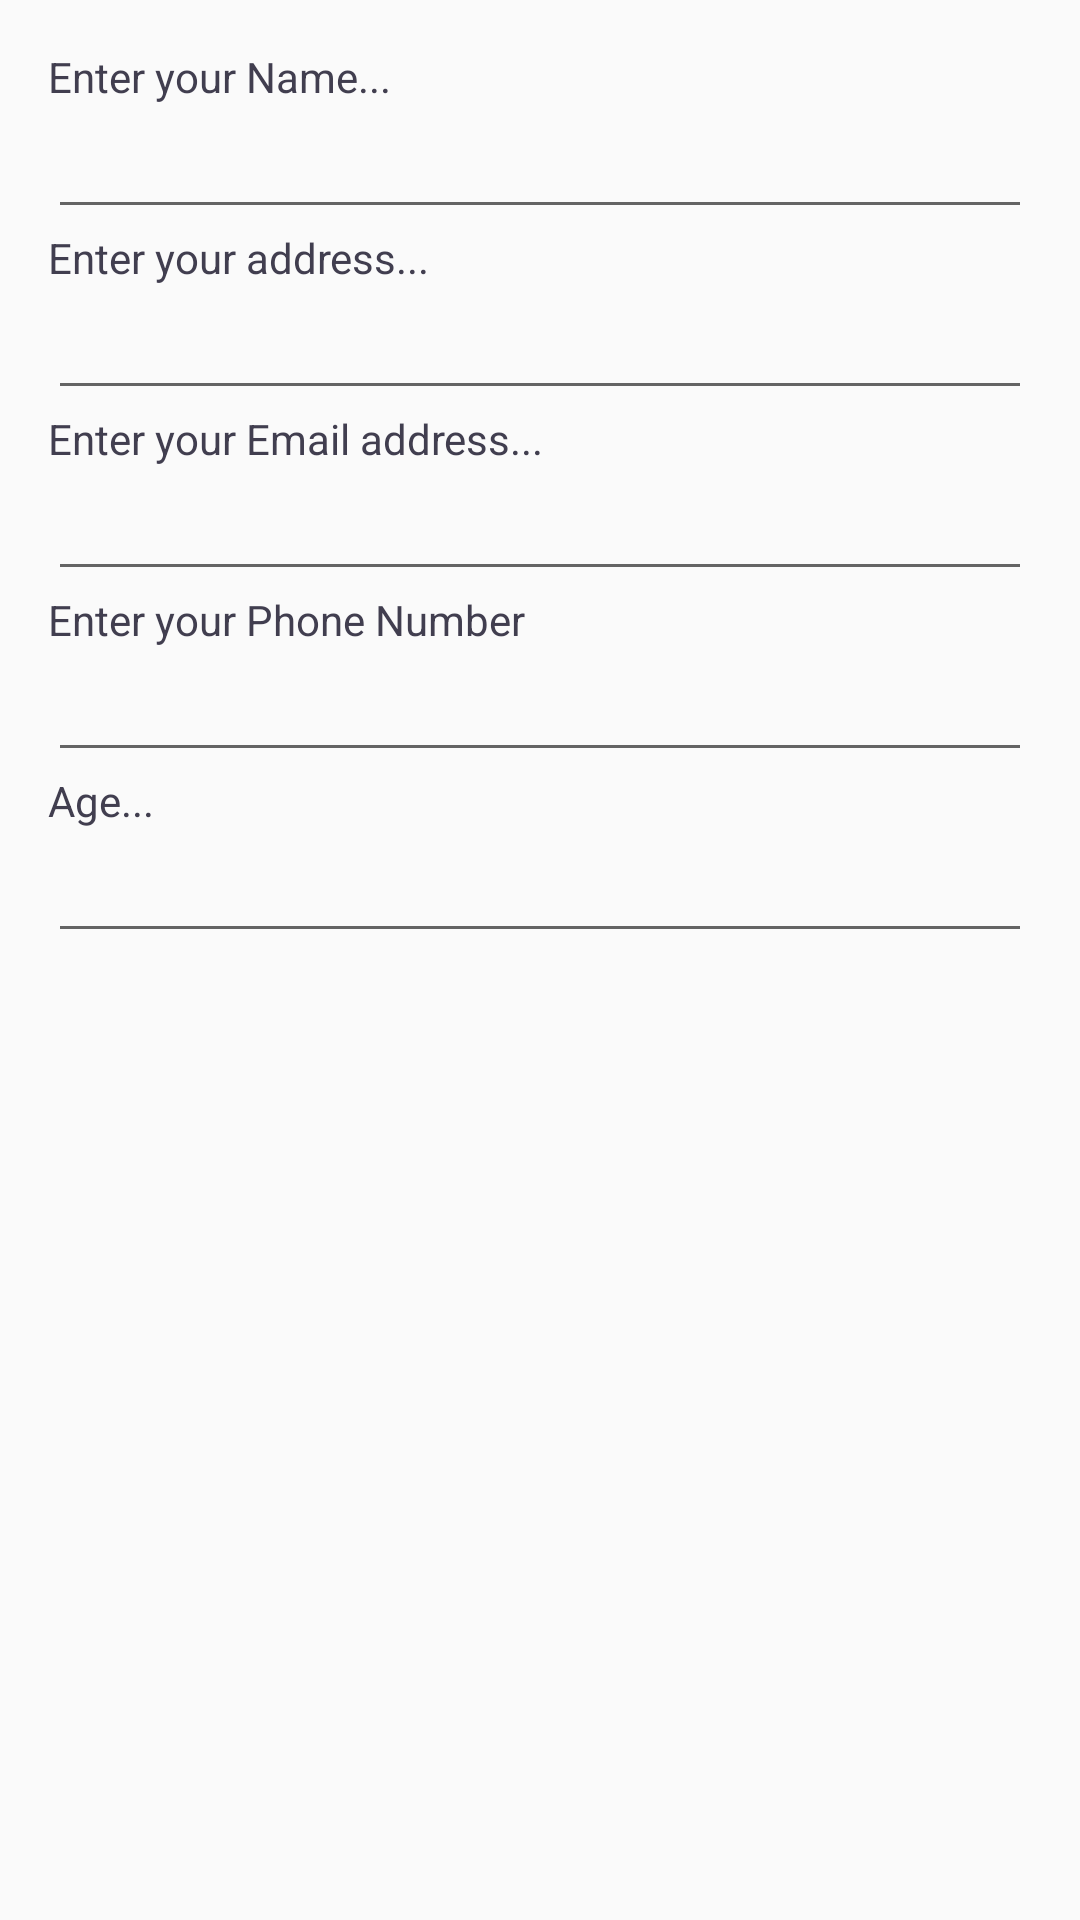

Here is an Android app screen rendered from its layout file. Give the layout XML and the strings, colors and styles it references.
<!-- AndroidManifest.xml: application theme AppTheme -->
<!-- res/layout/activity_add_forms.xml -->
<?xml version="1.0" encoding="utf-8"?>
<LinearLayout
    xmlns:android="http://schemas.android.com/apk/res/android"
    xmlns:tools="http://schemas.android.com/tools"
    android:layout_width="match_parent"
    android:layout_height="match_parent"
    android:orientation="vertical"
    android:padding="16dp"
    tools:context=".view.AddForms">
    <TextView
        android:layout_width="wrap_content"
        android:layout_height="wrap_content"
        android:text="@string/enter_name"
        android:inputType="text"
        android:textColor="@color/colorBackground"
        />

    <EditText
        android:id="@+id/edit_text_title"
        android:layout_width="match_parent"
        android:layout_height="wrap_content"
        android:inputType="text"
        />

    <TextView
        android:layout_width="wrap_content"
        android:layout_height="wrap_content"
        android:text="@string/enter_address"
        android:inputType="text"
        android:textColor="@color/colorBackground"
        />
    <EditText
        android:id="@+id/edit_text_address"
        android:layout_width="match_parent"
        android:layout_height="wrap_content"
        android:inputType="textMultiLine" />

    <TextView
        android:layout_width="wrap_content"
        android:layout_height="wrap_content"
        android:text="@string/enter_email"
        android:inputType="text"
        android:textColor="@color/colorBackground"
        />
    <EditText
        android:id="@+id/edit_text_email"
        android:layout_width="match_parent"
        android:layout_height="wrap_content"
        android:inputType="textEmailAddress"
        />

    <TextView
        android:layout_width="wrap_content"
        android:layout_height="wrap_content"
        android:text="@string/enter_phone"
        android:inputType="text"
        android:textColor="@color/colorBackground"
        />
    <EditText
        android:id="@+id/edit_text_phone"
        android:layout_width="match_parent"
        android:layout_height="wrap_content"
        android:inputType="phone"
        />

    <TextView
        android:id="@+id/edit_text_age"
        android:layout_width="wrap_content"
        android:layout_height="wrap_content"
        android:text="Age..."
        android:inputType="text"
        android:textColor="@color/colorBackground"

        />

    <EditText
        android:id="@+id/number_picker_priority"
        android:layout_width="match_parent"
        android:layout_height="wrap_content"
        android:inputType="number"
        android:imeOptions="actionDone"/>

</LinearLayout>
<!-- resources referenced by this layout -->
<resources>
  <color name="colorBackground">#413e4f</color>
  <string name="enter_address">Enter your address...</string>
  <string name="enter_email">Enter your Email address...</string>
  <string name="enter_name">Enter your Name...</string>
  <string name="enter_phone">Enter your Phone Number</string>
  <style name="AppTheme" parent="Theme.AppCompat.Light.DarkActionBar">
          
          <item name="colorPrimary">@color/colorPrimary</item>
          <item name="colorPrimaryDark">@color/colorPrimaryDark</item>
          <item name="colorAccent">@color/colorAccent</item>
        
      </style>
  <color name="colorPrimary">#0288D1</color>
  <color name="colorPrimaryDark">#01579B</color>
  <color name="colorAccent">#0277BD</color>
</resources>
